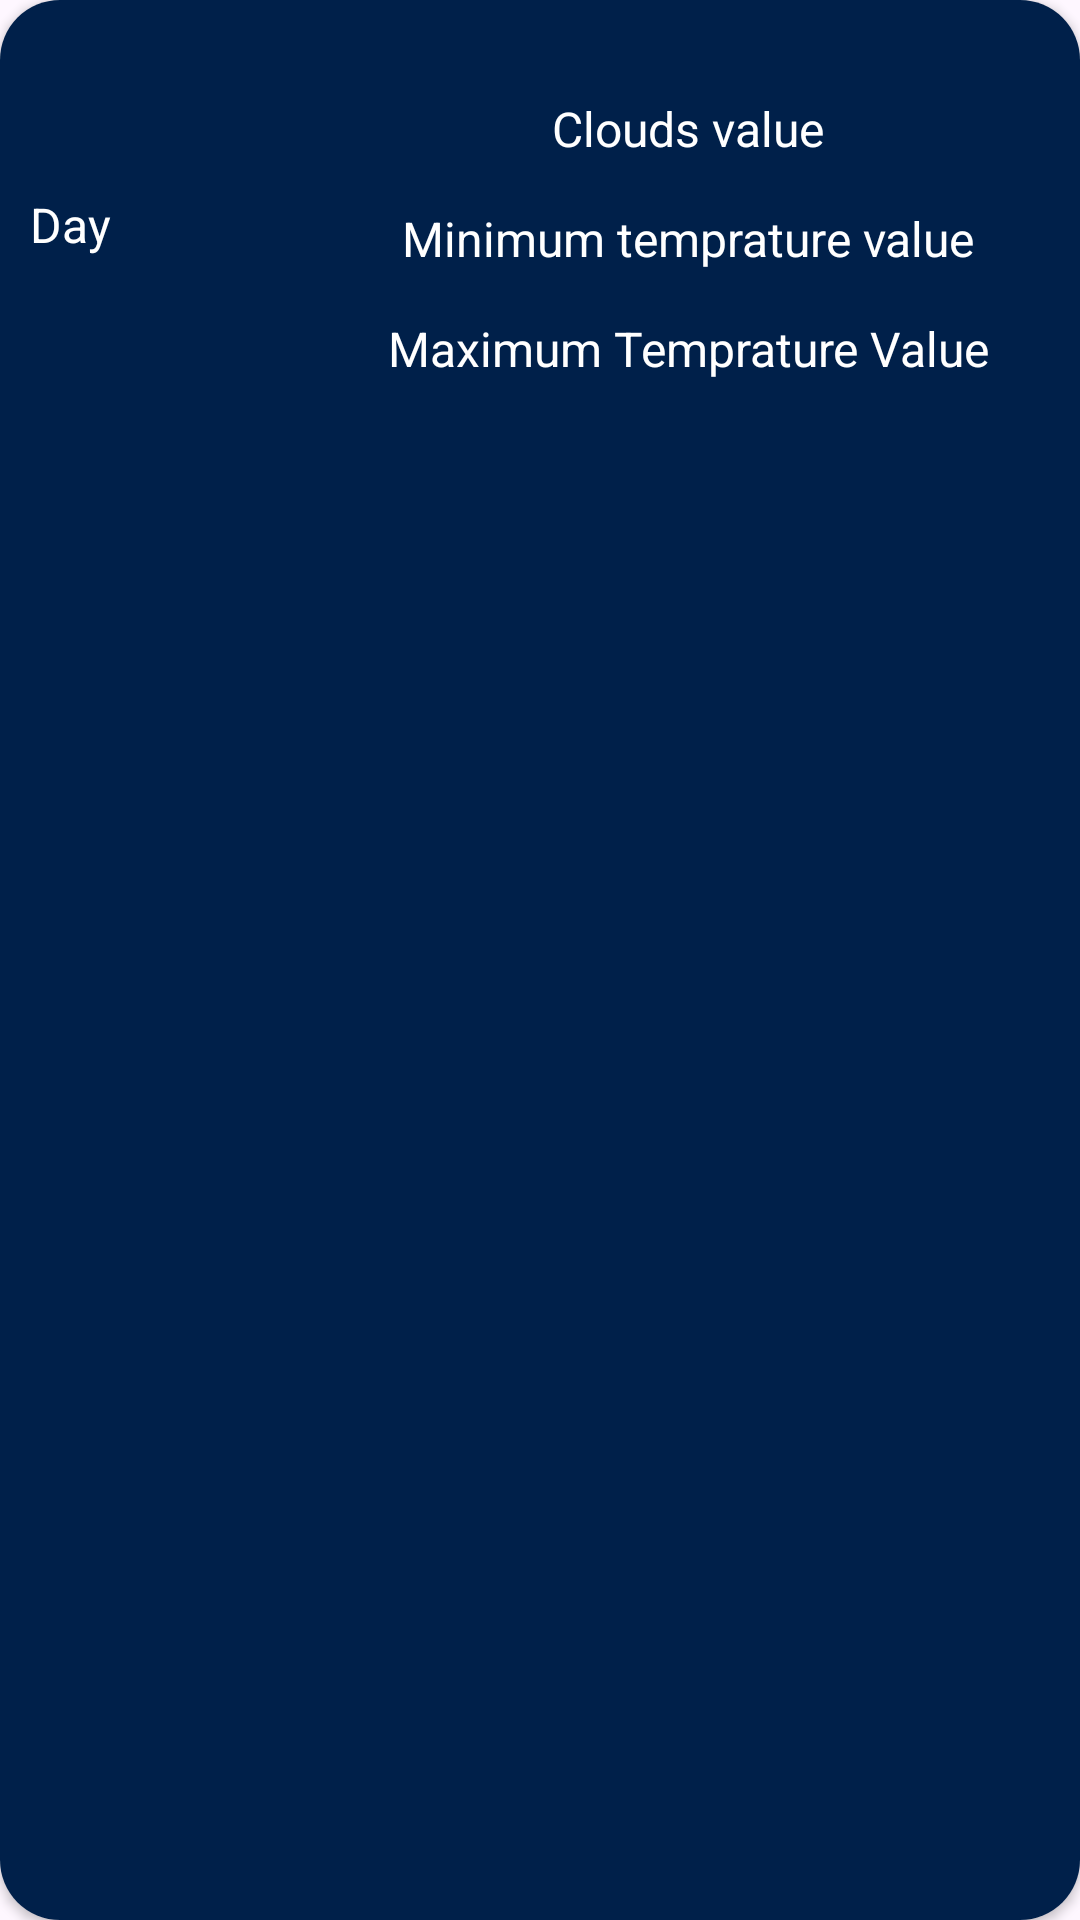

The Android layout XML behind this screen, and the referenced resources:
<!-- AndroidManifest.xml: application theme Theme.WeatherApplication -->
<!-- res/layout/card_home_day.xml -->
<?xml version="1.0" encoding="utf-8"?>
<androidx.cardview.widget.CardView xmlns:android="http://schemas.android.com/apk/res/android"
    xmlns:app="http://schemas.android.com/apk/res-auto"
    xmlns:tools="http://schemas.android.com/tools"
    android:id="@+id/card_favourite"
    android:layout_width="350dp"
    android:layout_height="150dp"
    android:layout_marginStart="30dp"
    android:layout_marginTop="10dp"
    app:cardCornerRadius="20dp">

    <androidx.constraintlayout.widget.ConstraintLayout
        android:layout_width="match_parent"
        android:layout_height="match_parent"
        android:background="@color/blue1"
        android:backgroundTint="@color/blue1">

        <TextView
            android:id="@+id/tv_day"
            android:layout_width="wrap_content"
            android:layout_height="wrap_content"
            android:layout_marginStart="10dp"
            android:layout_marginTop="64dp"
            android:text="@string/day"
            android:textColor="@color/white"
            android:textSize="16sp"
            app:layout_constraintStart_toStartOf="parent"
            app:layout_constraintTop_toTopOf="parent" />

        <TextView
            android:id="@+id/tv_description"
            android:layout_width="wrap_content"
            android:layout_height="wrap_content"
            android:layout_marginStart="10dp"
            android:layout_marginTop="32dp"
            android:text="@string/clouds_value"
            android:textColor="@color/white"
            android:textSize="16sp"
            app:layout_constraintStart_toEndOf="@+id/img_day"
            app:layout_constraintTop_toTopOf="parent" />

        <ImageView
            android:id="@+id/img_day"
            android:layout_width="117dp"
            android:layout_height="109dp"
            android:layout_marginStart="20dp"
            android:layout_marginTop="24dp"
            app:layout_constraintStart_toEndOf="@+id/tv_day"
            app:layout_constraintTop_toTopOf="parent"
            app:srcCompat="@drawable/image_10d" />

        <TextView
            android:id="@+id/tv_Minemp"
            android:layout_width="wrap_content"
            android:layout_height="wrap_content"
            android:layout_marginTop="15dp"
            android:text="@string/minimum_temprature_value"
            android:textColor="@color/white"
            android:textSize="16sp"
            app:layout_constraintEnd_toEndOf="@+id/tv_description"
            app:layout_constraintStart_toStartOf="@+id/tv_description"
            app:layout_constraintTop_toBottomOf="@+id/tv_description" />

        <TextView
            android:id="@+id/tv_maxTemp"
            android:layout_width="wrap_content"
            android:layout_height="wrap_content"
            android:layout_marginTop="15dp"
            android:text="@string/maximum_temprature_value"
            android:textColor="@color/white"
            android:textSize="16sp"
            app:layout_constraintEnd_toEndOf="@+id/tv_Minemp"
            app:layout_constraintStart_toStartOf="@+id/tv_Minemp"
            app:layout_constraintTop_toBottomOf="@+id/tv_Minemp" />
    </androidx.constraintlayout.widget.ConstraintLayout>
</androidx.cardview.widget.CardView>
<!-- resources referenced by this layout -->
<resources>
  <color name="blue1">#00204A</color>
  <color name="white">#FFFFFFFF</color>
  <string name="clouds_value">Clouds value</string>
  <string name="day">Day</string>
  <string name="maximum_temprature_value">Maximum Temprature Value</string>
  <string name="minimum_temprature_value">Minimum temprature value</string>
  <style name="Theme.WeatherApplication" parent="Base.Theme.WeatherApplication" />
  <style name="Base.Theme.WeatherApplication" parent="Theme.Material3.DayNight.NoActionBar">
          
          <item name="colorPrimary">@color/blue1</item>
          <item name="colorPrimaryVariant">@color/blue1</item>
          <item name="android:statusBarColor">@color/blue1</item>
  
      </style>
</resources>
